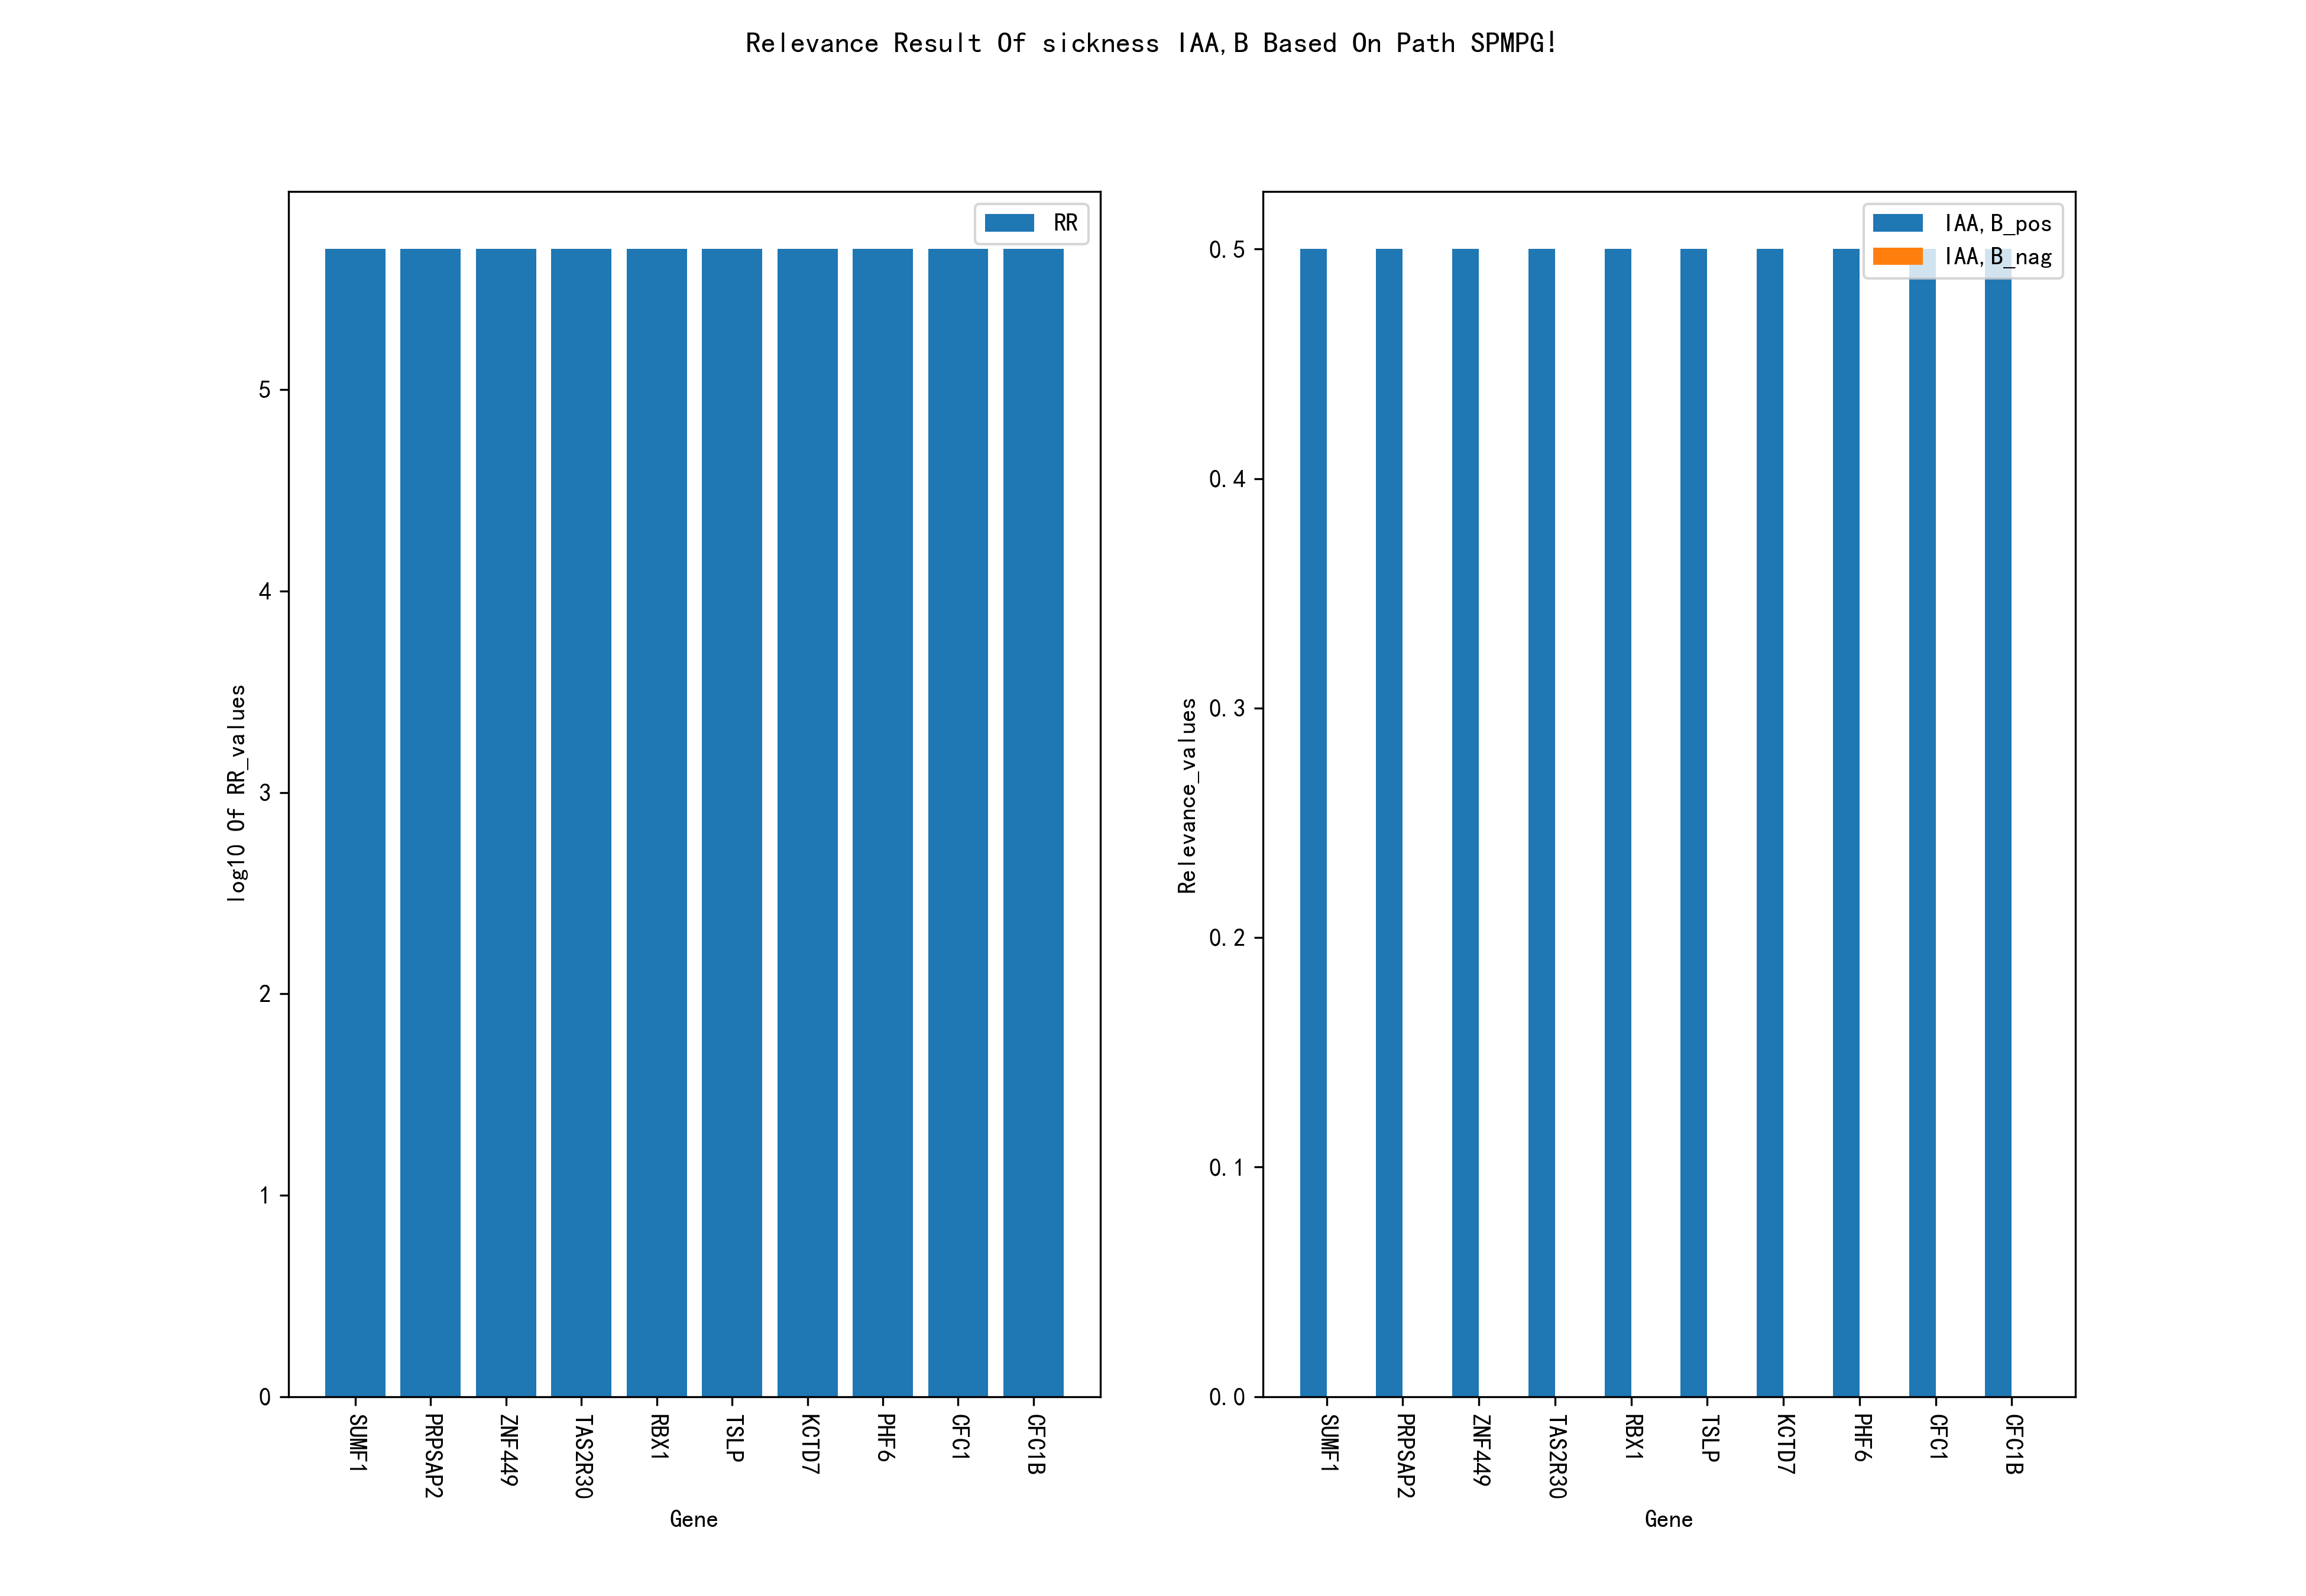

The table this chart was drawn from, first rows:
#IAA, B#IAA, B_pos#IAA, B_nag
SUMF1#5.6990266#0.5000639#0.0
ZNF449#5.6989927#0.5000251#0.0
TAS2R30#5.6989927#0.5000251#0.0
PHF6#5.6989927#0.5000249#0.0
KCTD7#5.6989927#0.5000249#0.0
TSLP#5.6989927#0.5000249#0.0
RBX1#5.6989927#0.5000252#0.0
PRPSAP2#5.6989927#0.5000251#0.0
SIX1#5.698992#0.5000239#0.0
POMP#5.698992#0.50002384#0.0
C9orf92#5.698992#0.5000239#0.0
CFC1#5.698992#0.50002384#0.0
CFC1B#5.698992#0.50002384#0.0
EID1#5.698992#0.5000239#0.0
UBE2G1#5.698992#0.5000239#0.0
LOC105371824#5.698992#0.5000242#0.0
ST8SIA3#5.698992#0.5000242#0.0
NUDT10#5.6989913#0.5000236#0.0
LOC105377372#5.6989913#0.50002337#0.0
TTN-AS1#5.6989913#0.50002337#0.0
CYSTM1#5.6989913#0.50002337#0.0
DRG1#5.6989913#0.50002337#0.0
LYPD8#5.6989913#0.5000234#0.0
OSER1#5.6989913#0.50002337#0.0
GAGE6#5.698991#0.50002325#0.0
GAGE7#5.698991#0.50002325#0.0
GAGE12G#5.698991#0.50002325#0.0
GAGE5#5.698991#0.50002325#0.0
GAGE12D#5.698991#0.50002325#0.0
KCTD4#5.698991#0.50002325#0.0
SCAMP5#5.698991#0.50002325#0.0
GAGE4#5.698991#0.50002325#0.0
GAGE12C#5.698991#0.50002325#0.0
GAGE12B#5.698991#0.50002325#0.0
GAGE12E#5.698991#0.50002325#0.0
GAGE12F#5.698991#0.50002325#0.0
GAGE12I#5.698991#0.50002325#0.0
